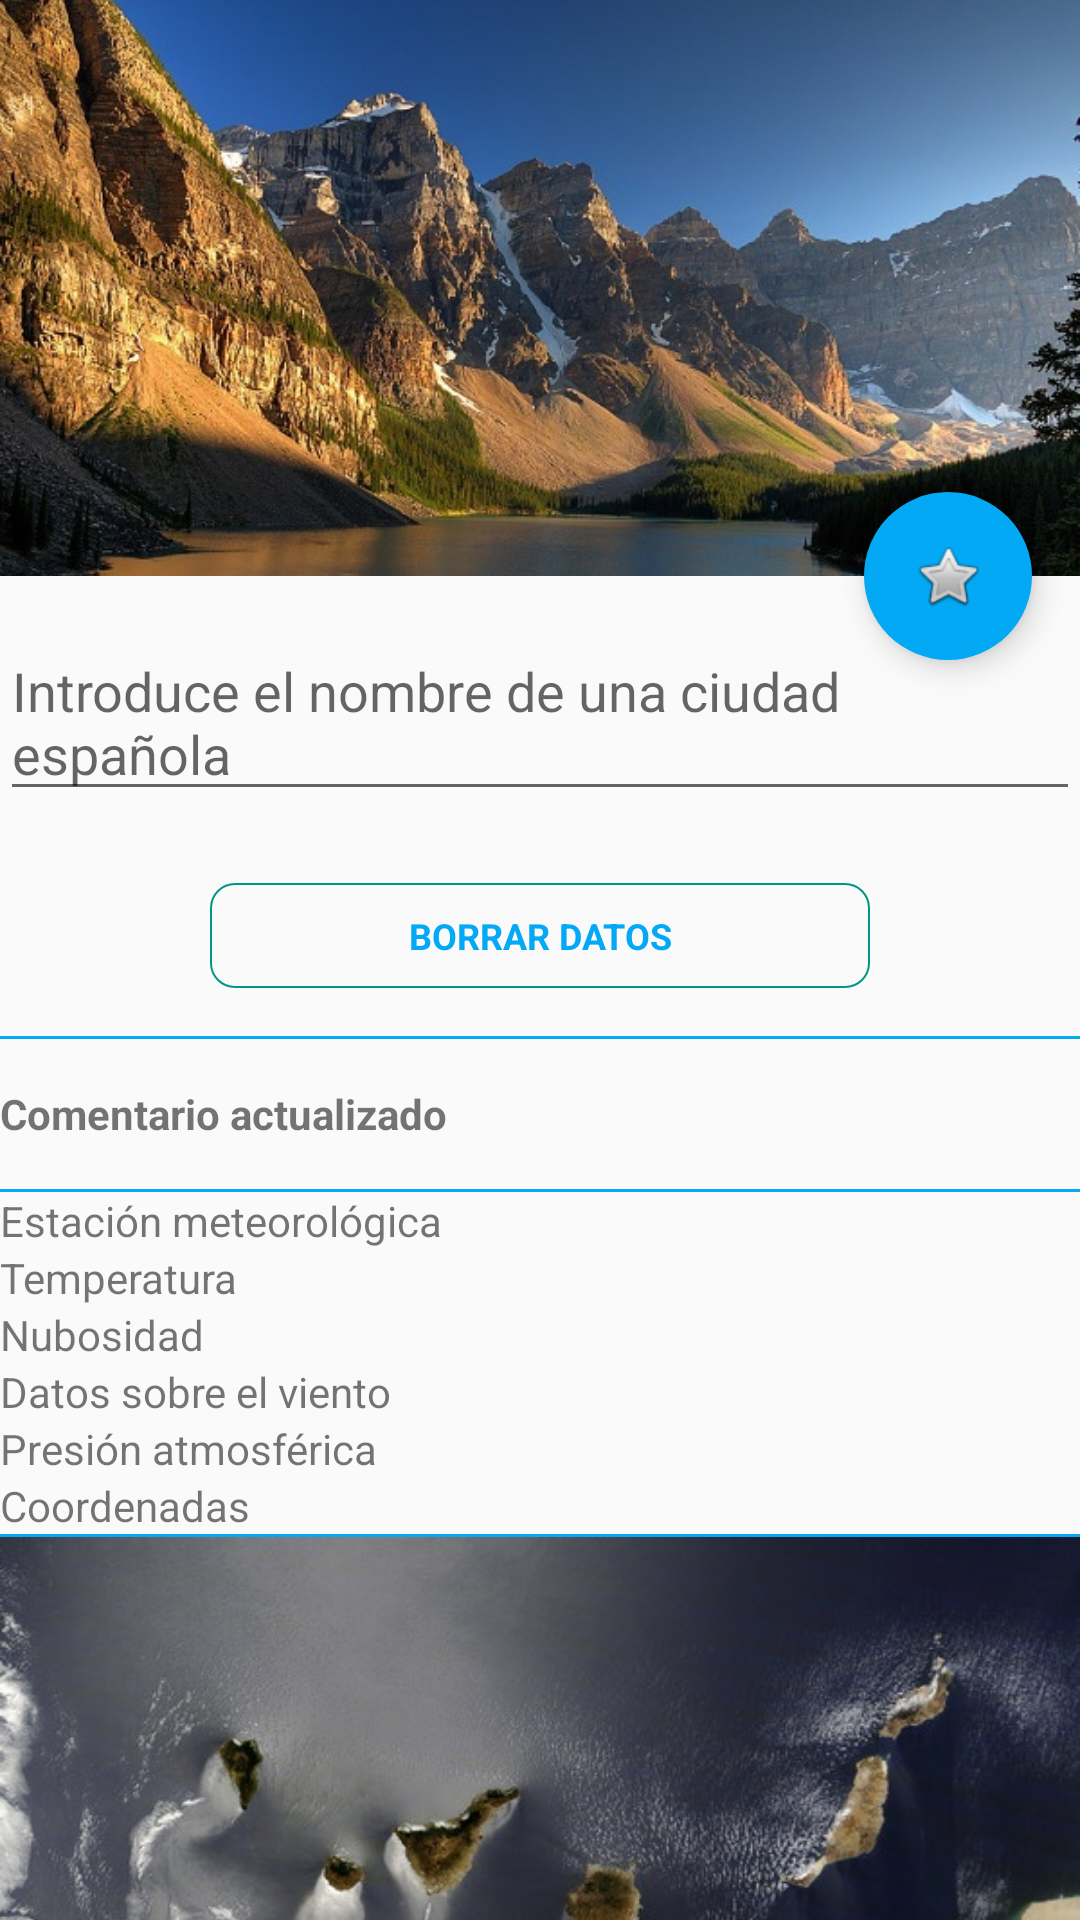

This screen was rendered from an Android layout file. Write that file and the resources it references.
<!-- AndroidManifest.xml: application theme AppTheme -->
<!-- res/layout/activity_main.xml -->
<?xml version="1.0" encoding="utf-8"?>
<android.support.design.widget.CoordinatorLayout
    xmlns:android="http://schemas.android.com/apk/res/android"
    xmlns:tools="http://schemas.android.com/tools"
    xmlns:app="http://schemas.android.com/apk/res-auto"
    android:layout_width="match_parent"
    android:layout_height="match_parent"
    tools:context=".MainActivity" >

    <android.support.design.widget.AppBarLayout
        android:id="@+id/appbarLayout"
        android:layout_width="match_parent"
        android:layout_height="192dp"
        android:theme="@style/ThemeOverlay.AppCompat.Dark.ActionBar" >

        <android.support.design.widget.CollapsingToolbarLayout
            android:id="@+id/ctlLayout"
            android:layout_width="match_parent"
            android:layout_height="match_parent"
            app:layout_scrollFlags="scroll|exitUntilCollapsed"
            app:contentScrim="?attr/colorPrimary" >

            <ImageView
                android:id="@+id/imgToolbar"
                android:layout_width="match_parent"
                android:layout_height="match_parent"
                android:scaleType="centerCrop"
                android:src="@drawable/alberta"
                app:layout_collapseMode="parallax" />

            <android.support.v7.widget.Toolbar
                android:id="@+id/appbar"
                android:layout_height="?attr/actionBarSize"
                android:layout_width="match_parent"
                android:minHeight="?attr/actionBarSize"
                app:layout_scrollFlags="scroll|enterAlways"
                android:theme="@style/ThemeOverlay.AppCompat.Dark.ActionBar"
                app:popupTheme="@style/ThemeOverlay.AppCompat.Light"
                app:layout_collapseMode="pin" >

            </android.support.v7.widget.Toolbar>

        </android.support.design.widget.CollapsingToolbarLayout>

        



    </android.support.design.widget.AppBarLayout>

    <LinearLayout
        android:layout_width="match_parent"
        android:layout_height="wrap_content"
        tools:context="antonioejemplo.com.libreriavoley2.MainActivity"
        android:orientation="vertical"
        app:layout_behavior="@string/appbar_scrolling_view_behavior">


        <EditText
            android:id="@+id/txtciudad"
            android:layout_width="match_parent"
            android:layout_height="wrap_content"
            android:hint="@string/ciudad"
            android:layout_marginTop="@dimen/activity_horizontal_margin"
            />

        <TextView
            android:layout_width="wrap_content"
            android:layout_height="wrap_content"
            android:textAppearance="?android:attr/textAppearanceSmall"
            android:text=""
            android:id="@+id/txtinformacion"
            android:layout_gravity="center_horizontal"
            android:textStyle="bold"
            />


        <Button
            android:layout_width="220dp"
            android:layout_height="35dp"
            android:text="BORRAR DATOS"
            android:id="@+id/btnresultado"
            android:enabled="false"
            android:background="@drawable/redondea_boton"
            android:textSize="12sp"
            android:textStyle="bold"
            android:textColor="@color/colorAccent"
            android:textAppearance="?android:attr/textAppearanceSmall"
            android:layout_gravity="center_horizontal"
            android:layout_marginTop="@dimen/button_top_margin"/>

        <View
            android:layout_width="match_parent"
            android:layout_height="1dp"
            android:background="@color/colorAccent"
            android:layout_marginTop="@dimen/activity_horizontal_margin"
            />


        <RelativeLayout
            android:orientation="horizontal"
            android:layout_width="match_parent"
            android:layout_height="match_parent">

            <TextView
                android:id="@+id/txtrespuesta"
                android:layout_width="wrap_content"
                android:layout_height="wrap_content"
                android:text="Comentario actualizado"
                android:layout_centerVertical="true"
                android:layout_marginTop="@dimen/activity_horizontal_margin"
                android:textStyle="bold"/>

            <ImageView
                android:id="@+id/icono"
                android:layout_width="50dp"
                android:layout_height="50dp"
                android:src="@drawable/error"
                android:visibility="invisible"


                android:layout_alignParentTop="true"
                android:layout_toRightOf="@+id/txtrespuesta"
                android:layout_toEndOf="@+id/txtrespuesta" />

        </RelativeLayout>

        <View
            android:layout_width="match_parent"
            android:layout_height="1dp"
            android:background="@color/colorAccent"

            />

        <TextView
            android:layout_width="wrap_content"
            android:layout_height="wrap_content"
            android:text="Estación meteorológica"
            android:id="@+id/txtstation"

            />

        <TextView
            android:layout_width="wrap_content"
            android:layout_height="wrap_content"
            android:text="Temperatura"
            android:id="@+id/txtclima"

            />

        <TextView
            android:layout_width="wrap_content"
            android:layout_height="wrap_content"
            android:text="Nubosidad"
            android:id="@+id/txtnubes"
            />

        <TextView
            android:layout_width="wrap_content"
            android:layout_height="wrap_content"
            android:text="Datos sobre el viento"
            android:id="@+id/txtwind" />

        <TextView
            android:layout_width="wrap_content"
            android:layout_height="wrap_content"
            android:text="Presión atmosférica"
            android:id="@+id/textbase" />

        <TextView
            android:layout_width="wrap_content"
            android:layout_height="wrap_content"
            android:textAppearance="?android:attr/textAppearanceSmall"
            android:text="Coordenadas"
            android:id="@+id/txtcoordenadas"
            />


        <View
            android:layout_width="match_parent"
            android:layout_height="1dp"

            android:background="@color/colorAccent"/>

        <FrameLayout
            android:layout_width="match_parent"
            android:layout_height="match_parent">
        <ImageView
            android:id="@+id/imgclima"
            android:layout_width="match_parent"
            android:layout_height="match_parent"
            android:scaleType="centerCrop"
            android:src="@drawable/clima"
            android:visibility="visible"
            />

        <include layout="@layout/lista_pronosticos" />

        </FrameLayout>
    </LinearLayout>


    <android.support.design.widget.FloatingActionButton
        android:id="@+id/btnFab"
        android:layout_width="wrap_content"
        android:layout_height="wrap_content"
        android:layout_margin="16dp"
        android:src="@android:drawable/btn_star"
        app:borderWidth="0dp"
        app:layout_anchor="@id/appbarLayout"
        app:layout_anchorGravity="bottom|right|end" />

</android.support.design.widget.CoordinatorLayout>
<!-- res/layout/lista_pronosticos.xml (included above) -->
<?xml version="1.0" encoding="utf-8"?>
<android.support.v7.widget.RecyclerView xmlns:android="http://schemas.android.com/apk/res/android"
    xmlns:app="http://schemas.android.com/apk/res-auto"
    xmlns:tools="http://schemas.android.com/tools"
    android:id="@+id/lista"
    android:layout_width="match_parent"
    android:layout_height="wrap_content"
    android:scrollbars="horizontal"
    android:scrollbarStyle="outsideInset"
    tools:showIn="@layout/activity_main"
    android:paddingLeft="@dimen/recyclerview_left_margin"
    android:paddingRight="@dimen/recyclerview_right_margin"
    android:visibility="invisible"


    />
<!-- resources referenced by this layout -->
<resources>
  <color name="colorAccent">#03A9F4</color>
  <dimen name="activity_horizontal_margin">16dp</dimen>
  <dimen name="button_top_margin">5dp</dimen>
  <dimen name="recyclerview_left_margin">7dp</dimen>
  <dimen name="recyclerview_right_margin">7dp</dimen>
  <!-- drawable alberta: jpg bitmap (drawable, 103879 bytes) -->
  <!-- drawable clima: jpg bitmap (drawable, 63251 bytes) -->
  <!-- drawable error: png bitmap (drawable, 1078 bytes) -->
  <!-- drawable redondea_boton (drawable) -->
  <?xml version="1.0" encoding="utf-8"?>
  <shape xmlns:android="http://schemas.android.com/apk/res/android">
  
  
      <corners android:radius="8dp" />
      <stroke
          android:width="2px"
          android:color="@color/colorPrimary"
          />
  
      
  
  
  
  
  
      
      
  
  
      
  
  
  </shape>
  <string name="ciudad">Introduce el nombre de una ciudad española</string>
  <style name="AppTheme" parent="Theme.AppCompat.Light.NoActionBar">
          
          <item name="colorPrimary">@color/colorPrimary</item>
          <item name="colorPrimaryDark">@color/colorPrimaryDark</item>
          <item name="colorAccent">@color/colorAccent</item>
         
      </style>
  <color name="colorPrimary">#009688</color>
  <color name="colorPrimaryDark">#00796B</color>
</resources>
